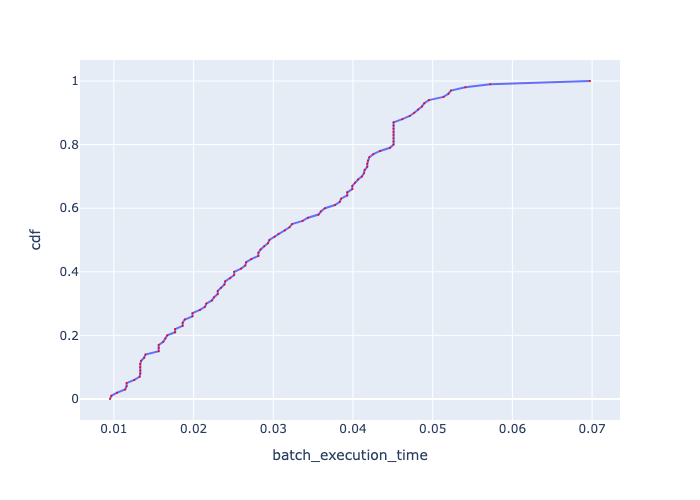

Data behind this chart, as committed beside it:
, cdf, batch_execution_time
0, 0.0, 0.009514
1, 0.01, 0.009687
2, 0.02, 0.01041
3, 0.03, 0.01141
4, 0.04, 0.0116
5, 0.05, 0.0116
6, 0.06, 0.01256
7, 0.07, 0.01323
8, 0.08, 0.01331
9, 0.09, 0.01331
10, 0.1, 0.01331
11, 0.11, 0.01331
12, 0.12, 0.01342
13, 0.13, 0.0138
14, 0.14, 0.01397
15, 0.15, 0.01562
16, 0.16, 0.01562
17, 0.17, 0.01562
18, 0.18, 0.0162
19, 0.19, 0.01646
20, 0.2, 0.01669
21, 0.21, 0.01769
22, 0.22, 0.01769
23, 0.23, 0.01863
24, 0.24, 0.01863
25, 0.25, 0.01889
26, 0.26, 0.01986
27, 0.27, 0.01986
28, 0.28, 0.0208
29, 0.29, 0.02143
30, 0.3, 0.0216
31, 0.31, 0.0223
32, 0.32, 0.02257
33, 0.33, 0.02303
34, 0.34, 0.02303
35, 0.35, 0.02345
36, 0.36, 0.02387
37, 0.37, 0.02397
38, 0.38, 0.0246
39, 0.39, 0.0251
40, 0.4, 0.0251
41, 0.41, 0.02597
42, 0.42, 0.02649
43, 0.43, 0.0266
44, 0.44, 0.02724
45, 0.45, 0.02813
46, 0.46, 0.02813
47, 0.47, 0.02841
48, 0.48, 0.02887
49, 0.49, 0.02933
50, 0.5, 0.02951
51, 0.51, 0.03017
52, 0.52, 0.03065
53, 0.53, 0.03146
54, 0.54, 0.03203
55, 0.55, 0.03235
56, 0.56, 0.03367
57, 0.57, 0.03436
58, 0.58, 0.03569
59, 0.59, 0.03597
... 41 more rows
